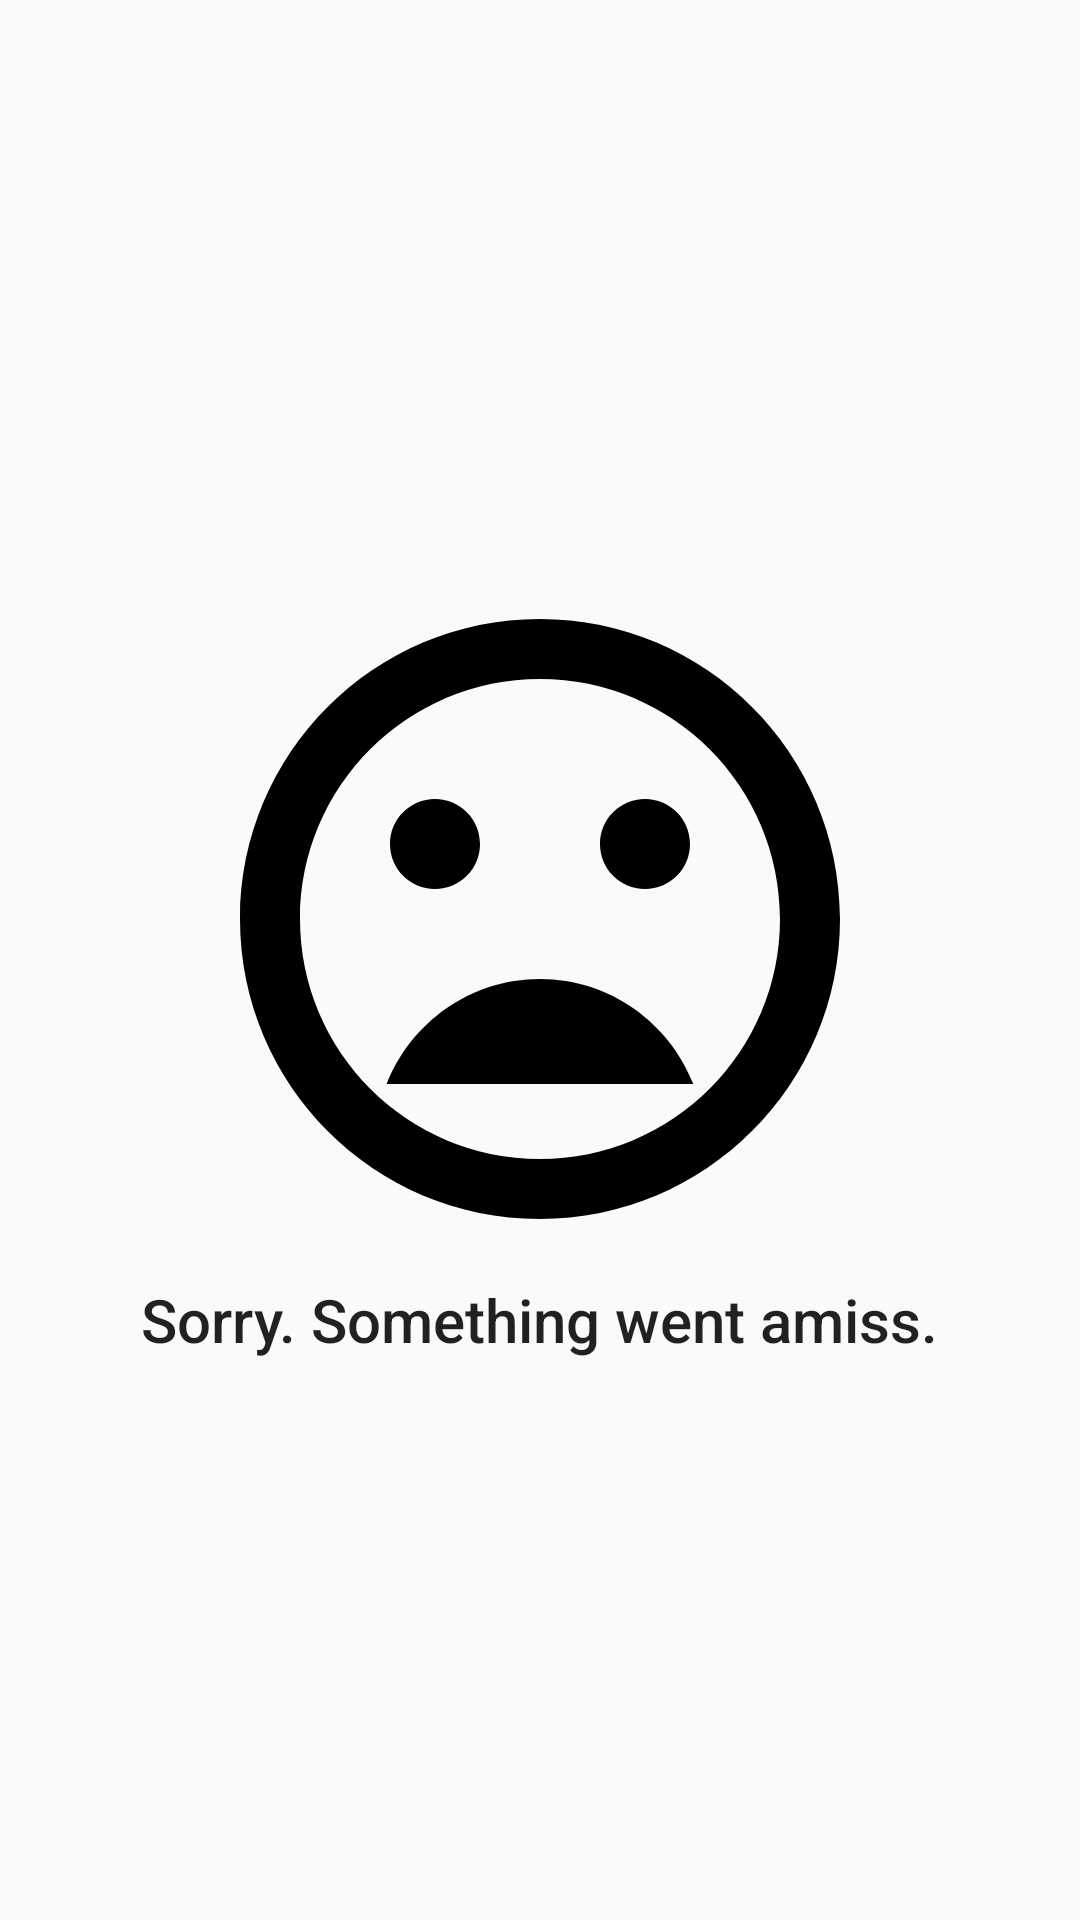

Reconstruct the res/layout file that produces this screen, plus the resources it refers to.
<!-- AndroidManifest.xml: application theme AppTheme -->
<!-- res/layout/fragment_error.xml -->
<?xml version="1.0" encoding="utf-8"?>
<RelativeLayout

    xmlns:android="http://schemas.android.com/apk/res/android"

    android:layout_width="match_parent"

    android:layout_height="match_parent"
    xmlns:app="http://schemas.android.com/apk/res-auto"

    >

    

    <LinearLayout

        android:layout_width="match_parent"

        android:layout_height="wrap_content"

        android:orientation="vertical"

        android:layout_centerVertical="true"

        android:gravity="center_horizontal"

        >

        

        <ImageView

            android:layout_height="0dp"

            android:layout_weight="1"

            android:layout_width="wrap_content"

            app:srcCompat="@drawable/ic_bad_black_240dp"

            android:contentDescription="@string/error"

            android:id="@+id/fer_iv_error"

            />

        

        <TextView

            android:text="@string/error"

            android:layout_height="0dp"

            android:layout_weight="1"

            android:layout_width="wrap_content"

            android:textAppearance="@style/TextAppearance.AppCompat.Title"

            android:gravity="center_horizontal"

            />

    </LinearLayout>

</RelativeLayout>
<!-- resources referenced by this layout -->
<resources>
  <!-- drawable ic_bad_black_240dp (drawable) -->
  <vector android:height="240dp" android:viewportHeight="24.0"
      android:viewportWidth="24.0" android:width="240dp" xmlns:android="http://schemas.android.com/apk/res/android">
      <path android:fillColor="#FF000000" android:pathData="M11.99,2C6.47,2 2,6.48 2,12s4.47,10 9.99,10C17.52,22 22,17.52 22,12S17.52,2 11.99,2zM12,20c-4.42,0 -8,-3.58 -8,-8s3.58,-8 8,-8 8,3.58 8,8 -3.58,8 -8,8zM15.5,11c0.83,0 1.5,-0.67 1.5,-1.5S16.33,8 15.5,8 14,8.67 14,9.5s0.67,1.5 1.5,1.5zM8.5,11c0.83,0 1.5,-0.67 1.5,-1.5S9.33,8 8.5,8 7,8.67 7,9.5 7.67,11 8.5,11zM12,14c-2.33,0 -4.31,1.46 -5.11,3.5h10.22c-0.8,-2.04 -2.78,-3.5 -5.11,-3.5z"/>
  </vector>
  <string name="error">Sorry. Something went amiss.</string>
  <style name="AppTheme" parent="Theme.AppCompat.Light.DarkActionBar">
          
          <item name="colorPrimary">@color/green_500</item>
          <item name="colorPrimaryDark">@color/green_700</item>
          <item name="colorAccent">@color/purple_A200</item>
      </style>
  <color name="green_500">#4CAF50</color>
  <color name="green_700">#388E3C</color>
  <color name="purple_A200">#E040FB</color>
</resources>
